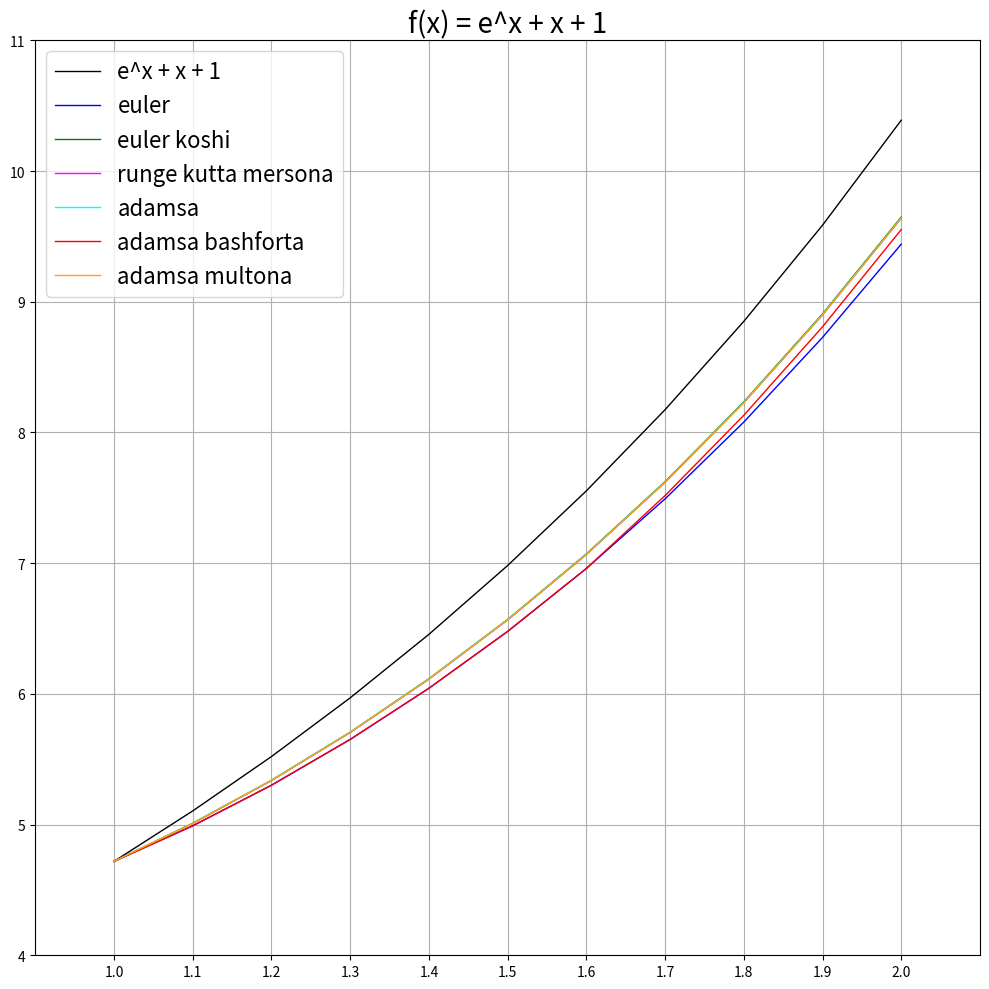

Here is the Python script that generated this plot:
import matplotlib.pyplot as plt
import math
import numpy as np


def func17(x):
    return x + 1 + math.exp(x)


def derv17(x):
    return 1 + math.exp(x)


def kosh17(x, y):
    return ((x+1) * derv17(x) - y) / x


a = 1
b = 2
h = 0.1
y0 = 2 + math.exp(1)
X = np.linspace(1, 2, int((b-a)/h)+1)


def euler(X, func, kosh, y, h):
    print("Метод Ейлера")
    Y = np.zeros(len(X))
    Y[0] = y
    emax = 0

    for i in range(1, len(Y)):
        Y[i] = Y[i-1] + kosh(X[i-1], Y[i-1]) * h

        eps = math.fabs(func(X[i]) - Y[i])
        if eps > emax:
            emax = eps

    print("x".ljust(5), "y".ljust(20), "eps".ljust(20))
    for i in range(0, len(Y)):
        print(str(round(X[i], 2)).ljust(5), str(Y[i]).ljust(
            20), str(math.fabs(func(X[i]) - Y[i])).ljust(20))
    print("Максимальна похибка:", emax)

    return X, Y


def euler_kosh(X, func, kosh, y, h):
    print("Метод Ейлера-Коші")
    Y = np.zeros(len(X))
    Y[0] = y
    emax = 0

    for i in range(1, len(Y)):
        yTemp = Y[i-1] + kosh(X[i-1], Y[i-1]) * h
        Y[i] = Y[i-1] + (kosh(X[i-1], Y[i-1]) + kosh(X[i], yTemp)) * h / 2

        eps = math.fabs(func(X[i]) - Y[i])
        if eps > emax:
            emax = eps

    print("x".ljust(5), "y".ljust(20), "eps".ljust(20))
    for i in range(0, len(Y)):
        print(str(round(X[i], 2)).ljust(5), str(Y[i]).ljust(
            20), str(math.fabs(func(X[i]) - Y[i])).ljust(20))
    print("Максимальна похибка:", emax)

    return X, Y


def rung_kut_mers(X, func, kosh, y, h):
    print("Метод Рунге-Кутта-Меросна")
    Y = np.zeros(len(X))
    Y[0] = y
    emax = 0

    for i in range(1, len(Y)):
        H3 = h/3
        K1 = H3 * kosh(X[i-1], Y[i-1])
        K2 = H3 * kosh(X[i-1] + H3, Y[i-1] + K1)
        K3 = H3 * kosh(X[i-1] + H3, Y[i-1] + (K1 + K2)/2)
        K4 = K1 + 4 * H3 * kosh(X[i-1] + h/2, Y[i-1] + 0.375 * (K1 + K3))
        K5 = H3 * kosh(X[i-1] + h, Y[i-1] + 1.5 * (K4 - K3))
        Y[i] = Y[i-1] + (K4 + K5) / 2

        eps = math.fabs(func(X[i]) - Y[i])
        if eps > emax:
            emax = eps

    print("x".ljust(5), "y".ljust(20), "eps".ljust(20))
    for i in range(0, len(Y)):
        print(str(round(X[i], 2)).ljust(5), str(Y[i]).ljust(
            20), str(math.fabs(func(X[i]) - Y[i])).ljust(20))
    print("Максимальна похибка:", emax)

    return X, Y


def adams(X, Y, func, kosh, y, h):
    print("Метод Адамса")
    emax = 0

    for i in range(4, len(Y)):
        Y[i] = Y[i-1] + h/24 * (55 * kosh(X[i-1], Y[i-1]) - 59 * kosh(
            X[i-2], Y[i-2]) + 37 * kosh(X[i-3], Y[i-3]) - 9 * kosh(X[i-4], Y[i-4]))

        eps = math.fabs(func(X[i]) - Y[i])
        if eps > emax:
            emax = eps

    print("x".ljust(5), "y".ljust(20), "eps".ljust(20))
    for i in range(0, len(Y)):
        print(str(round(X[i], 2)).ljust(5), str(Y[i]).ljust(
            20), str(math.fabs(func(X[i]) - Y[i])).ljust(20))
    print("Максимальна похибка:", emax)

    return X, Y


def adams_bash(X, func, kosh, y, h):
    print("Метод Адамса-Башфорта")
    Y = np.zeros(len(X))
    Y[0] = y
    emax = 0

    for i in range(5, len(Y)):
        Y[i-4] = Y[i-5] + h * kosh(X[i-5], Y[i-5])
        Y[i-3] = Y[i-4] + h * \
            (1.5 * kosh(X[i-4], Y[i-4]) - 0.5 * kosh(X[i-5], Y[i-5]))
        Y[i-2] = Y[i-3] + h * (23/12 * kosh(X[i-3], Y[i-3]) - 4 /
                               3 * kosh(X[i-4], Y[i-4]) + 5/12 * kosh(X[i-5], Y[i-5]))
        Y[i-1] = Y[i-2] + h * (55/24 * kosh(X[i-2], Y[i-2]) - 59/24 * kosh(
            X[i-3], Y[i-3]) + 37/24 * kosh(X[i-4], Y[i-4]) - 3/8 * kosh(X[i-5], Y[i-5]))
        Y[i] = Y[i-1] + h * (1901/720 * kosh(X[i-1], Y[i-1]) - 1387/360 * kosh(X[i-2], Y[i-2]) + 109 /
                             30 * kosh(X[i-3], Y[i-3]) - 637/360 * kosh(X[i-4], Y[i-4]) + 251/720 * kosh(X[i-5], Y[i-5]))

        eps = math.fabs(func(X[i]) - Y[i])
        if eps > emax:
            emax = eps

    print("x".ljust(5), "y".ljust(20), "eps".ljust(20))
    for i in range(0, len(Y)):
        print(str(round(X[i], 2)).ljust(5), str(Y[i]).ljust(
            20), str(math.fabs(func(X[i]) - Y[i])).ljust(20))
    print("Максимальна похибка:", emax)

    return X, Y


def adams_mult(X, Y, func, kosh, y, h):
    print("Метод Адамса-Мультона")
    emax = 0

    for i in range(4, len(Y)):
        Y[i] = Y[i-1] + h/24 * (55 * kosh(X[i-1], Y[i-1]) - 59 * kosh(
            X[i-2], Y[i-2]) + 37 * kosh(X[i-3], Y[i-3]) - 9 * kosh(X[i-4], Y[i-4]))
    for i in range(3, len(Y)):
        Y[i] = Y[i-1] + h/24 * (9 * kosh(X[i], Y[i]) + 19 * kosh(X[i-1],
                                                                 Y[i-1]) - 5 * kosh(X[i-2], Y[i-2]) + kosh(X[i-3], Y[i-3]))

        eps = math.fabs(func(X[i]) - Y[i])
        if eps > emax:
            emax = eps

    print("x".ljust(5), "y".ljust(20), "eps".ljust(20))
    for i in range(0, len(Y)):
        print(str(round(X[i], 2)).ljust(5), str(Y[i]).ljust(
            20), str(math.fabs(func(X[i]) - Y[i])).ljust(20))
    print("Максимальна похибка:", emax)

    return X, Y


xE, yE = euler(X, func17, kosh17, y0, h)
xEk, yEk = euler_kosh(X, func17, kosh17, y0, h)
xRkm, yRkm = rung_kut_mers(X, func17, kosh17, y0, h)
xA, yA = adams(X, yEk.copy(), func17, kosh17, y0, h)
xAb, yAb = adams_bash(X, func17, kosh17, y0, h)
xAm, yAm = adams_mult(X, yEk.copy(), func17, kosh17, y0, h)

y = np.exp(X) + X + 1
fig = plt.figure(figsize=(10, 10))
ax = plt.subplot(ylim=(4, 11), xlim=(0.9, 2.1))
ax.plot(X, y, color="black", label="e^x + x + 1", lw=1)
ax.plot(xE, yE, color="blue", label="euler", lw=1)
ax.plot(xEk, yEk, color="green", label="euler koshi", lw=1)
ax.plot(xRkm, yRkm, color="magenta", label="runge kutta mersona", lw=1)
ax.plot(xA, yA, color="aqua", label="adamsa", lw=1)
ax.plot(xAb, yAb, color="red", label="adamsa bashforta", lw=1)
ax.plot(xAm, yAm, color="orange", label="adamsa multona", lw=1)
plt.xticks([1 + h*i for i in range(int((b-a)/h) + 1)])
ax.legend(fontsize=16)
ax.grid(True)
plt.title("f(x) = e^x + x + 1", fontsize=20)
plt.tight_layout()
plt.show()
